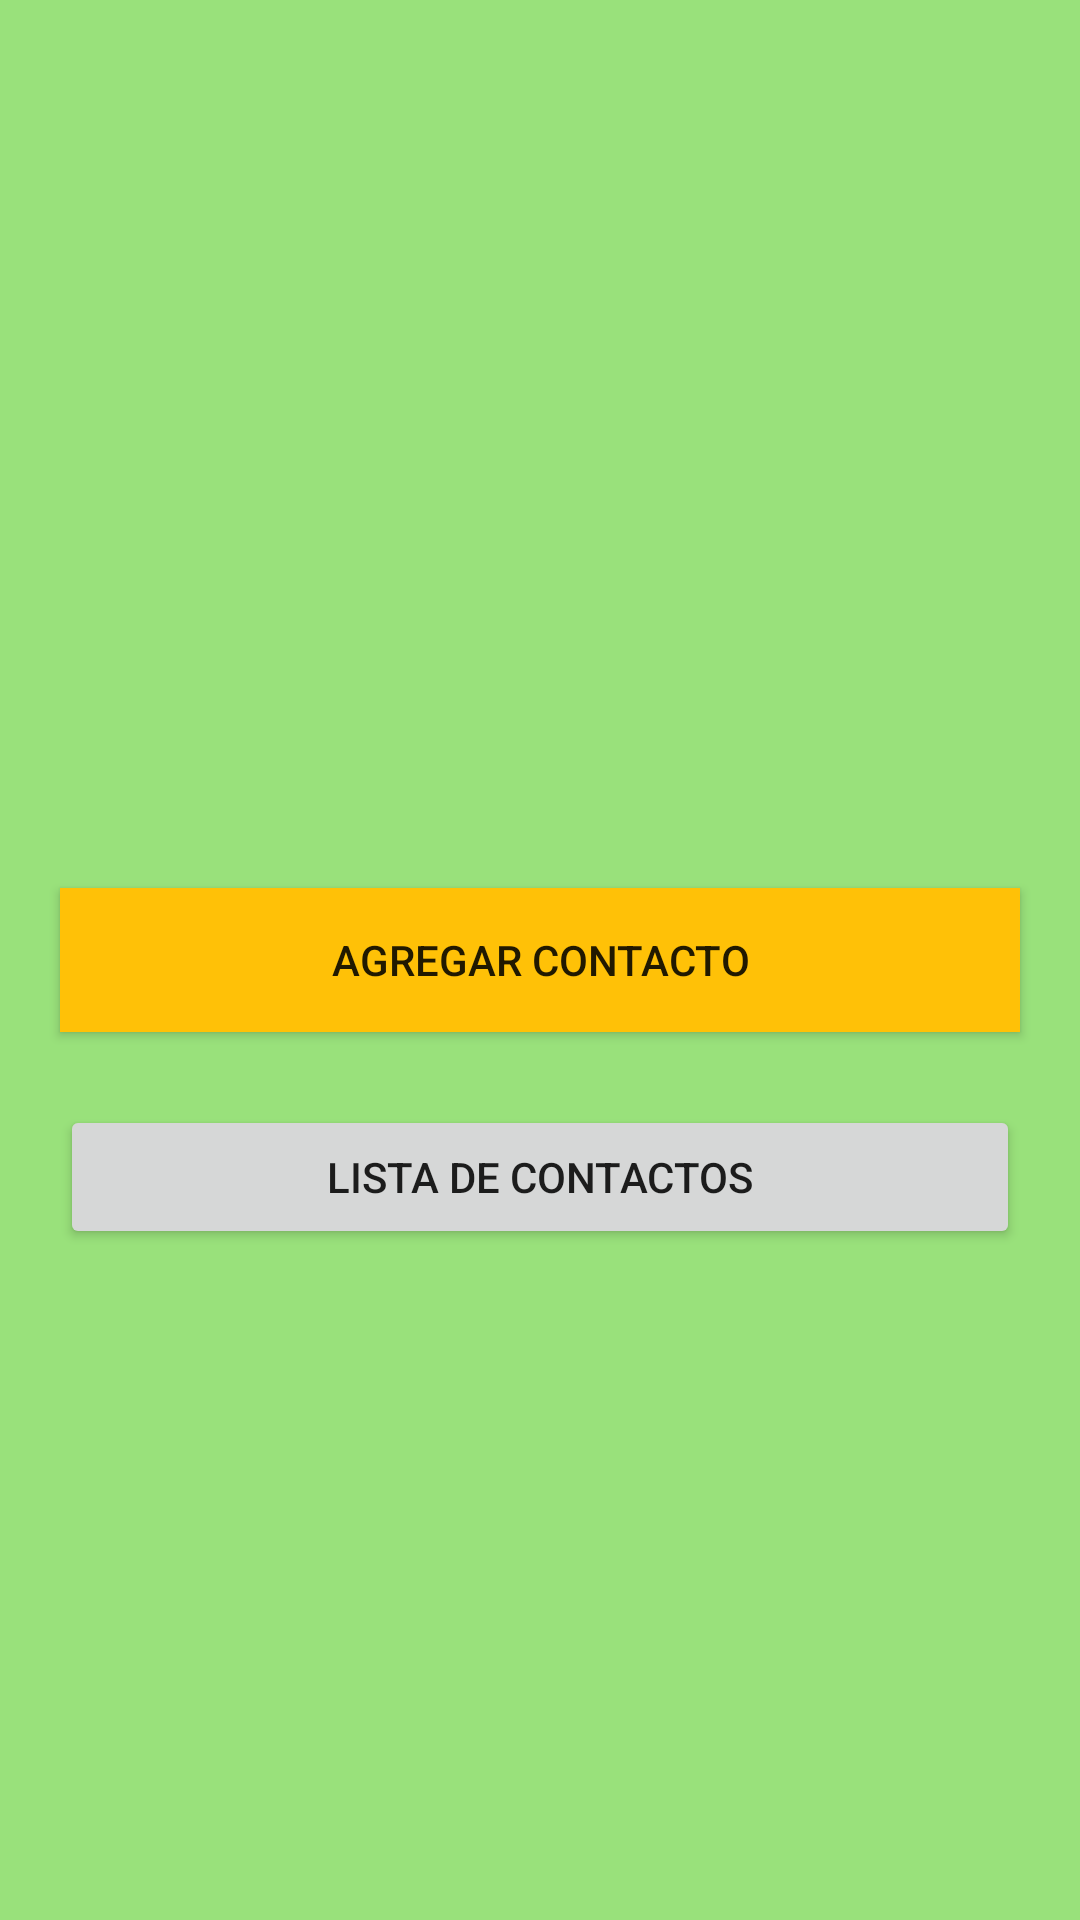

Layout XML and referenced resources for this Android screen:
<!-- AndroidManifest.xml: application theme Theme.PM1Examen0423 -->
<!-- res/layout/activity_main.xml -->
<?xml version="1.0" encoding="utf-8"?>
<androidx.constraintlayout.widget.ConstraintLayout xmlns:android="http://schemas.android.com/apk/res/android"
    xmlns:app="http://schemas.android.com/apk/res-auto"
    xmlns:tools="http://schemas.android.com/tools"
    android:layout_width="match_parent"
    android:layout_height="match_parent"
    android:background="#99E17B"
    tools:context=".MainActivity">

    <Button
        android:id="@+id/btnAddContact"
        android:layout_width="match_parent"
        android:layout_height="wrap_content"
        android:layout_marginStart="20dp"
        android:layout_marginEnd="20dp"
        android:background="#FFC107"
        android:backgroundTint="#FFC107"
        android:clickable="true"
        android:text="Agregar Contacto"
        app:layout_constraintBottom_toBottomOf="parent"
        app:layout_constraintEnd_toEndOf="parent"
        app:layout_constraintStart_toStartOf="parent"
        app:layout_constraintTop_toTopOf="parent" />

    <Button
        android:id="@+id/btnListContacts"
        android:layout_width="match_parent"
        android:layout_height="wrap_content"
        android:layout_marginStart="20dp"
        android:layout_marginTop="20dp"
        android:layout_marginEnd="20dp"
        android:text="Lista de Contactos"
        app:layout_constraintBottom_toBottomOf="parent"
        app:layout_constraintEnd_toEndOf="parent"
        app:layout_constraintHorizontal_bias="0.0"
        app:layout_constraintStart_toStartOf="parent"
        app:layout_constraintTop_toTopOf="parent"
        app:layout_constraintVertical_bias="0.609" />

    <ImageView
        android:id="@+id/imageView"
        android:layout_width="381dp"
        android:layout_height="259dp"
        app:layout_constraintBottom_toTopOf="@+id/btnAddContact"
        app:layout_constraintEnd_toEndOf="parent"
        app:layout_constraintStart_toStartOf="parent"
        app:layout_constraintTop_toTopOf="parent"
        app:srcCompat="@mipmap/logo" />

</androidx.constraintlayout.widget.ConstraintLayout>
<!-- resources referenced by this layout -->
<resources>
  <style name="Theme.PM1Examen0423" parent="Theme.MaterialComponents.DayNight.NoActionBar">
          
          <item name="colorPrimary">@color/purple_500</item>
          <item name="colorPrimaryVariant">@color/purple_700</item>
          <item name="colorOnPrimary">@color/white</item>
          
          <item name="colorSecondary">@color/teal_200</item>
          <item name="colorSecondaryVariant">@color/teal_700</item>
          <item name="colorOnSecondary">@color/black</item>
          
          <item name="android:statusBarColor" tools:targetApi="l">?attr/colorPrimaryVariant</item>
          
      </style>
  <!-- not gathered from this repository: default colours our renderer supplied (Android Studio template values) -->
  <color name="purple_500">#FF6200EE</color>
  <color name="purple_700">#FF3700B3</color>
  <color name="teal_200">#FF03DAC5</color>
  <color name="teal_700">#FF018786</color>
  <color name="black">#FF000000</color>
  <color name="white">#FFFFFFFF</color>
</resources>
